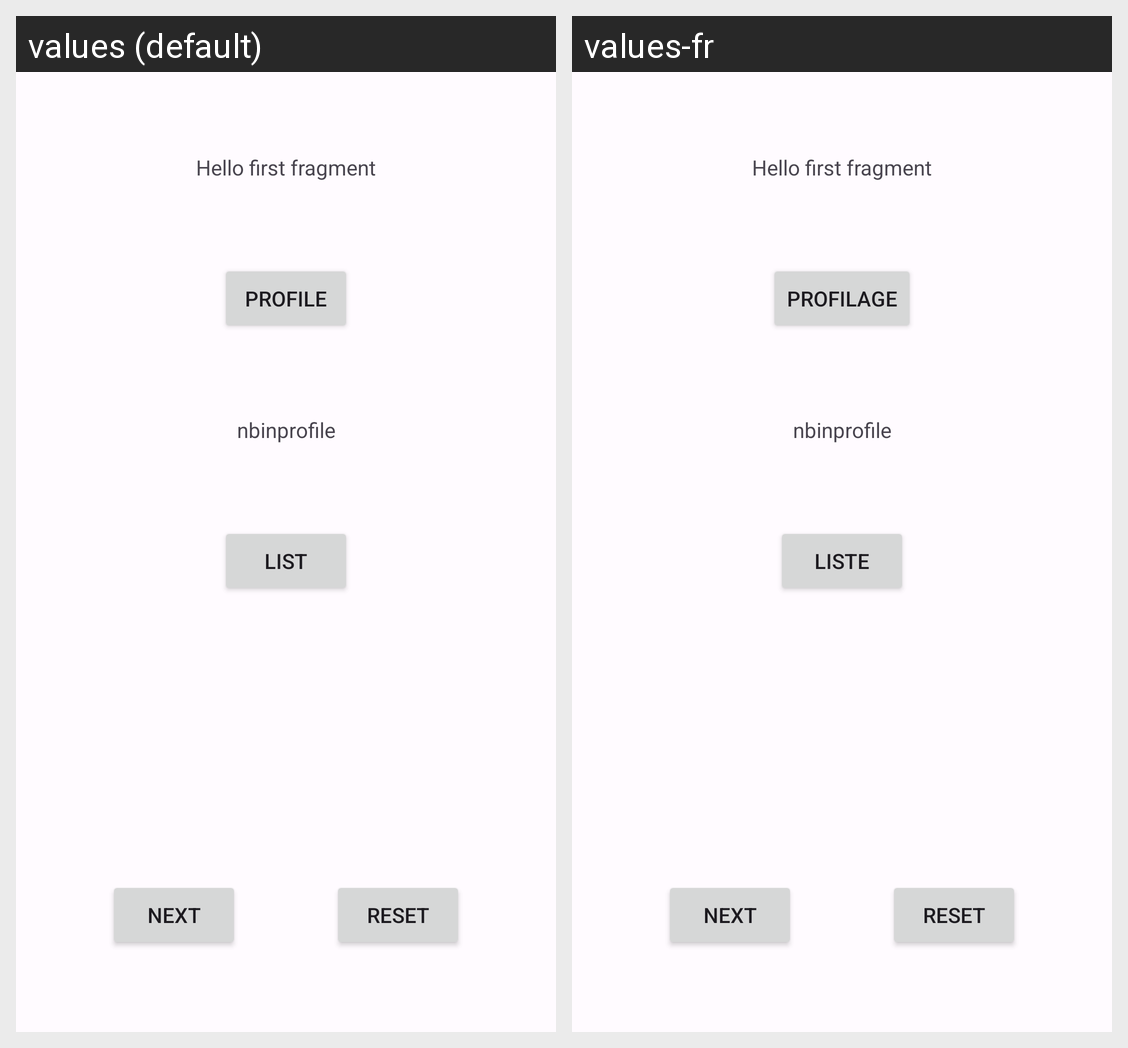

For this localized Android screen grid, give each drawn string resource with its value in every locale shown.
Android screen res/layout/fragment_home.xml rendered under 2 locales, left to right: values (default), values-fr. Device: Nexus 5 (rendered at 1080×1920; each locale shown at half size, 540×960, under a caption strip naming it); theme Theme.Captain.
Strings drawn on this screen, with the default value and each locale's value (text and hints the layout hard-codes, and strings that could not be matched under every locale, appear in the picture but are not listed):

hello_first_fragment
  values: Hello first fragment
  values-fr: Hello first fragment

profile
  values: Profile
  values-fr: Profilage

hello_nb_in_profile
  values: nbinprofile
  values-fr: nbinprofile

list
  values: List
  values-fr: Liste

next
  values: Next
  values-fr: Next

reset
  values: reset
  values-fr: reset
